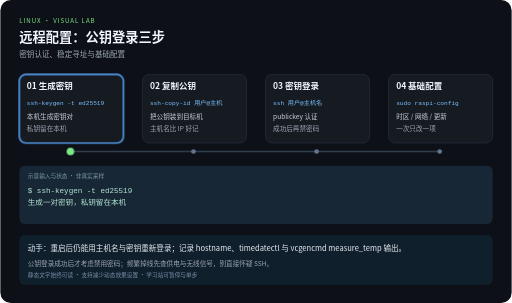
t = 0.00 s
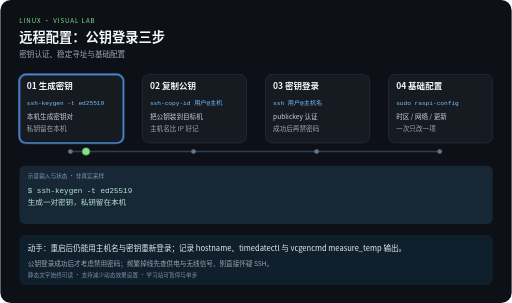
t = 2.10 s
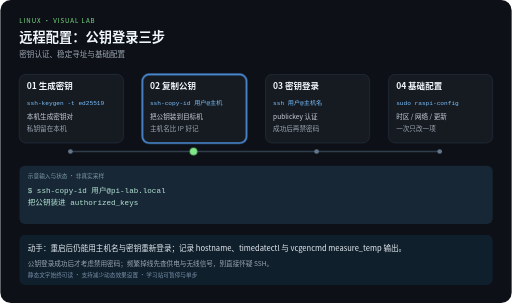
t = 3.90 s
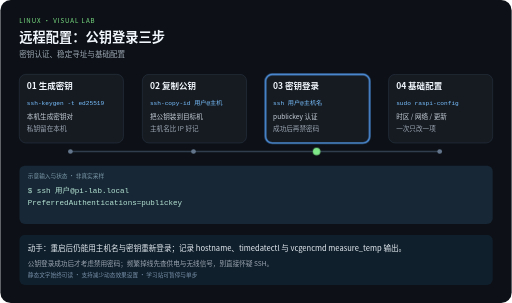
t = 6.00 s
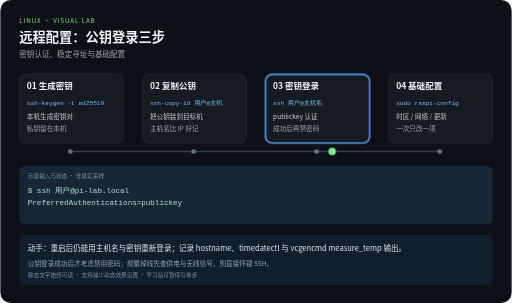
t = 8.10 s
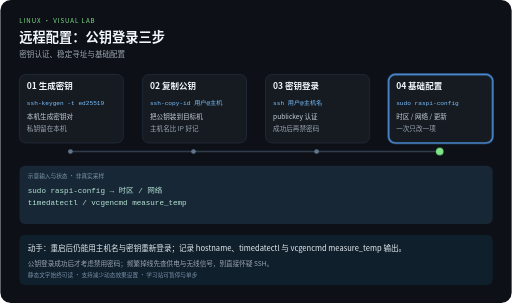
t = 10.00 s

The animated SVG that drew these frames (rendered in a browser with its animation timeline set to each time). Animation: 5 CSS @keyframes rules; frames cover the first 10.00 s.

<svg xmlns="http://www.w3.org/2000/svg" width="1080" height="640" viewBox="0 0 1080 640" role="img" aria-labelledby="title desc">
<title id="title">远程配置：公钥登录三步</title>
<desc id="desc">密钥认证、稳定寻址与基础配置。四步示意，每 12 秒一轮，播放三轮后停止。公钥登录成功后才考虑禁用密码；频繁掉线先查供电与无线信号，别直接怀疑 SSH。</desc>
<style>
text{font-family:"Noto Sans CJK SC","Microsoft YaHei",sans-serif}
.code{font-family:Consolas,monospace}
.focus{opacity:0}
.output{opacity:0}.output.phase-0{opacity:1}
@keyframes step0{0%,24.9%{opacity:1}25%,100%{opacity:0}}.phase-0{animation:step0 12s linear 3}@keyframes step1{0%,24.9%{opacity:0}25%,49.9%{opacity:1}50%,100%{opacity:0}}.phase-1{animation:step1 12s linear 3}@keyframes step2{0%,49.9%{opacity:0}50%,74.9%{opacity:1}75%,100%{opacity:0}}.phase-2{animation:step2 12s linear 3}@keyframes step3{0%,74.9%{opacity:0}75%,100%{opacity:1}}.phase-3{animation:step3 12s linear 3}
@keyframes travel{0%,15%{transform:translateX(0)}25%,40%{transform:translateX(260px)}50%,65%{transform:translateX(520px)}75%,100%{transform:translateX(780px)}}
.token{animation:travel 12s ease-in-out 3}
@media (prefers-reduced-motion:reduce){.focus,.token,.output{animation:none}.token{display:none}}
</style>
<rect width="1080" height="640" rx="22" fill="#0d1117"/>
<text x="40" y="48" fill="#7ee787" font-size="13" letter-spacing="2">LINUX · VISUAL LAB</text>
<text x="40" y="88" fill="#f0f6fc" font-size="28" font-weight="bold">远程配置：公钥登录三步</text>
<text x="40" y="120" fill="#9da7b3" font-size="16">密钥认证、稳定寻址与基础配置</text>
<path d="M148 320 H928" fill="none" stroke="#303d4d" stroke-width="3"/>

<g>
<rect x="40" y="157" width="220" height="145" rx="14" fill="#161b22" stroke="#303d4d"/>
<rect class="focus phase-0" x="40" y="157" width="220" height="145" rx="14" fill="none" stroke="#58a6ff" stroke-width="3"/>
<text x="56" y="189" fill="#f0f6fc" font-size="18" font-weight="bold">01 生成密钥</text>
<text class="code" x="56" y="221" fill="#79c0ff" font-size="13">ssh-keygen -t ed25519</text>
<text x="56" y="252" fill="#c9d1d9" font-size="14">本机生成密钥对</text>
<text x="56" y="276" fill="#9da7b3" font-size="14">私钥留在本机</text>
<circle cx="148" cy="320" r="5" fill="#62758b"/>
</g>
<g>
<rect x="300" y="157" width="220" height="145" rx="14" fill="#161b22" stroke="#303d4d"/>
<rect class="focus phase-1" x="300" y="157" width="220" height="145" rx="14" fill="none" stroke="#58a6ff" stroke-width="3"/>
<text x="316" y="189" fill="#f0f6fc" font-size="18" font-weight="bold">02 复制公钥</text>
<text class="code" x="316" y="221" fill="#79c0ff" font-size="13">ssh-copy-id 用户@主机</text>
<text x="316" y="252" fill="#c9d1d9" font-size="14">把公钥装到目标机</text>
<text x="316" y="276" fill="#9da7b3" font-size="14">主机名比 IP 好记</text>
<circle cx="408" cy="320" r="5" fill="#62758b"/>
</g>
<g>
<rect x="560" y="157" width="220" height="145" rx="14" fill="#161b22" stroke="#303d4d"/>
<rect class="focus phase-2" x="560" y="157" width="220" height="145" rx="14" fill="none" stroke="#58a6ff" stroke-width="3"/>
<text x="576" y="189" fill="#f0f6fc" font-size="18" font-weight="bold">03 密钥登录</text>
<text class="code" x="576" y="221" fill="#79c0ff" font-size="13">ssh 用户@主机名</text>
<text x="576" y="252" fill="#c9d1d9" font-size="14">publickey 认证</text>
<text x="576" y="276" fill="#9da7b3" font-size="14">成功后再禁密码</text>
<circle cx="668" cy="320" r="5" fill="#62758b"/>
</g>
<g>
<rect x="820" y="157" width="220" height="145" rx="14" fill="#161b22" stroke="#303d4d"/>
<rect class="focus phase-3" x="820" y="157" width="220" height="145" rx="14" fill="none" stroke="#58a6ff" stroke-width="3"/>
<text x="836" y="189" fill="#f0f6fc" font-size="18" font-weight="bold">04 基础配置</text>
<text class="code" x="836" y="221" fill="#79c0ff" font-size="13">sudo raspi-config</text>
<text x="836" y="252" fill="#c9d1d9" font-size="14">时区 / 网络 / 更新</text>
<text x="836" y="276" fill="#9da7b3" font-size="14">一次只改一项</text>
<circle cx="928" cy="320" r="5" fill="#62758b"/>
</g>
<rect x="40" y="350" width="1000" height="123" rx="12" fill="#172735"/>
<text x="58" y="375" fill="#7c9aab" font-size="12">示意输入与状态 · 非真实采样</text>
<g class="output phase-0">
<text class="code" x="58" y="407" fill="#b5e4d4" font-size="16">$ ssh-keygen -t ed25519</text>
<text class="code" x="58" y="434" fill="#b5e4d4" font-size="16">生成一对密钥，私钥留在本机</text>
</g>
<g class="output phase-1">
<text class="code" x="58" y="407" fill="#b5e4d4" font-size="16">$ ssh-copy-id 用户@pi-lab.local</text>
<text class="code" x="58" y="434" fill="#b5e4d4" font-size="16">把公钥装进 authorized_keys</text>
</g>
<g class="output phase-2">
<text class="code" x="58" y="407" fill="#b5e4d4" font-size="16">$ ssh 用户@pi-lab.local</text>
<text class="code" x="58" y="434" fill="#b5e4d4" font-size="16">PreferredAuthentications=publickey</text>
</g>
<g class="output phase-3">
<text class="code" x="58" y="407" fill="#b5e4d4" font-size="16">sudo raspi-config → 时区 / 网络</text>
<text class="code" x="58" y="434" fill="#b5e4d4" font-size="16">timedatectl / vcgencmd measure_temp</text>
</g>
<circle class="token" cx="148" cy="320" r="8" fill="#7ee787"/>
<rect x="40" y="496" width="1000" height="106" rx="12" fill="#101f2c"/>
<text x="58" y="530" fill="#e6edf3" font-size="16">动手：重启后仍能用主机名与密钥重新登录；记录 hostname、timedatectl 与 vcgencmd measure_temp 输出。</text>
<text x="58" y="561" fill="#9da7b3" font-size="14">公钥登录成功后才考虑禁用密码；频繁掉线先查供电与无线信号，别直接怀疑 SSH。</text>
<text x="58" y="585" fill="#7790a9" font-size="12">静态文字始终可读 · 支持减少动态效果设置 · 学习站可暂停与单步</text>
</svg>
